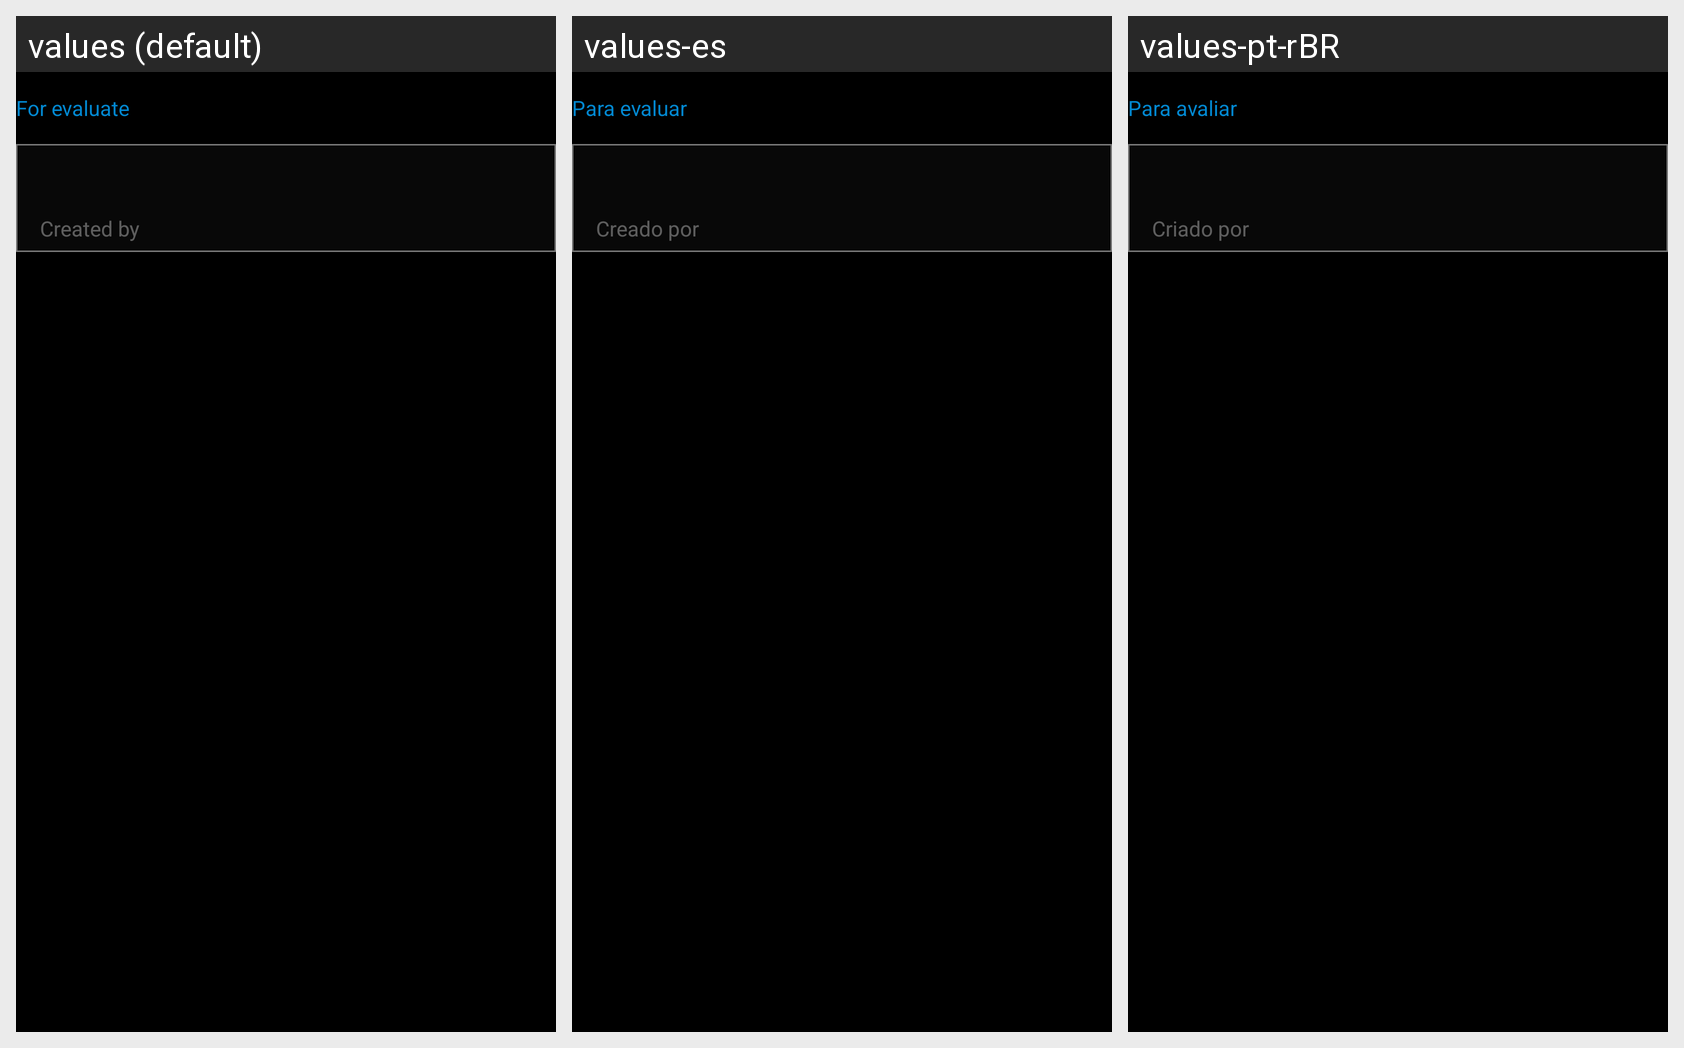

This grid shows one Android layout under several languages. Give, for every string resource on the screen, its name, the default text and each shown locale's text.
Android screen res/layout/validated_game_item_layout.xml rendered under 3 locales, left to right: values (default), values-es, values-pt-rBR. Device: Nexus 5 (rendered at 1080×1920; each locale shown at half size, 540×960, under a caption strip naming it); theme DestinyApp.
Strings drawn on this screen, with the default value and each locale's value (text and hints the layout hard-codes, and strings that could not be matched under every locale, appear in the picture but are not listed):

for_evaluation
  values: For evaluate
  values-es: Para evaluar
  values-pt-rBR: Para avaliar

created_by
  values: Created by
  values-es: Creado por
  values-pt-rBR: Criado por
